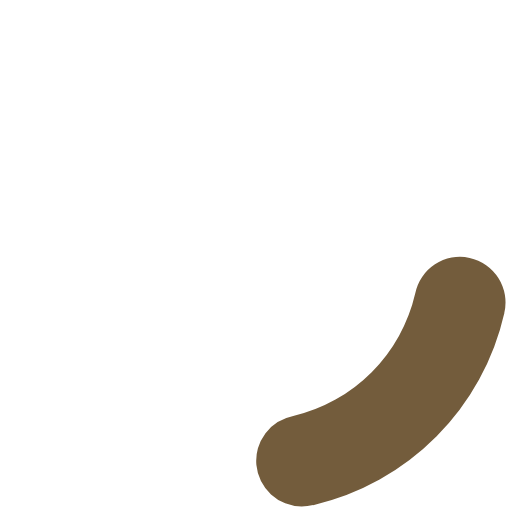
t = 0.00 s
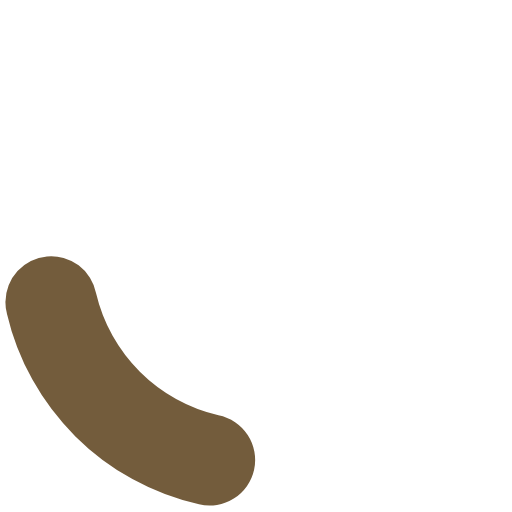
t = 0.40 s
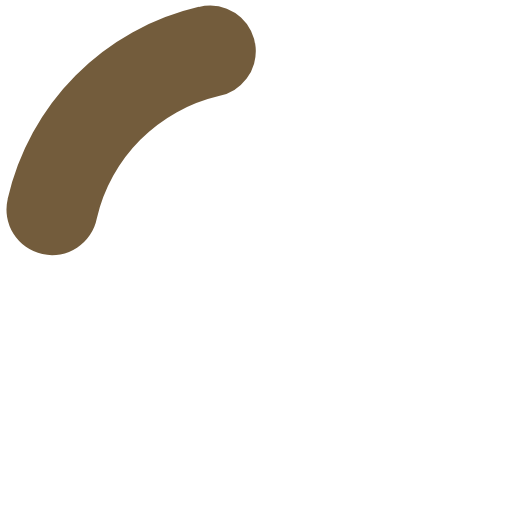
t = 0.80 s
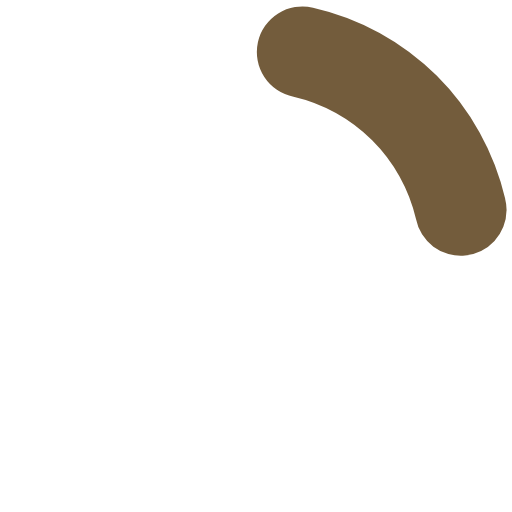
t = 1.20 s

The animated SVG that drew these frames (rendered in a browser with its animation timeline set to each time). Animation: 1 SMIL element (animateTransform=1); one cycle of 1.60 s, repeats indefinitely.

<?xml version="1.0" encoding="UTF-8" standalone="no"?>
<svg 
  xmlns:svg="http://www.w3.org/2000/svg" 
  xmlns="http://www.w3.org/2000/svg" 
  xmlns:xlink="http://www.w3.org/1999/xlink" 
  version="1.0" 
  width="200px" 
  height="200px" 
  viewBox="0 0 128 128" 
  xml:space="preserve">
    <rect 
	  x="0" 
	  y="0" 
	  width="100%" 
	  height="100%" 
	  fill="#FFFFFF" />
	<g>
	  <path 
	    d="M75.4 126.63a11.43 11.43 0 0 1-2.1-22.65 40.9 40.9 0 0 0 30.5-30.6 11.4 11.4 0 1 1 22.27 4.87h.02a63.77 63.77 0 0 1-47.8 48.05v-.02a11.38 11.38 0 0 1-2.93.37z" 
	    fill="#735c3c" />
	  <animateTransform 
	    attributeName="transform" 
	    type="rotate" 
	    from="0 64 64" 
	    to="360 64 64" 
	    dur="1600ms" 
	    repeatCount="indefinite">
	  </animateTransform>
	</g>
</svg>
